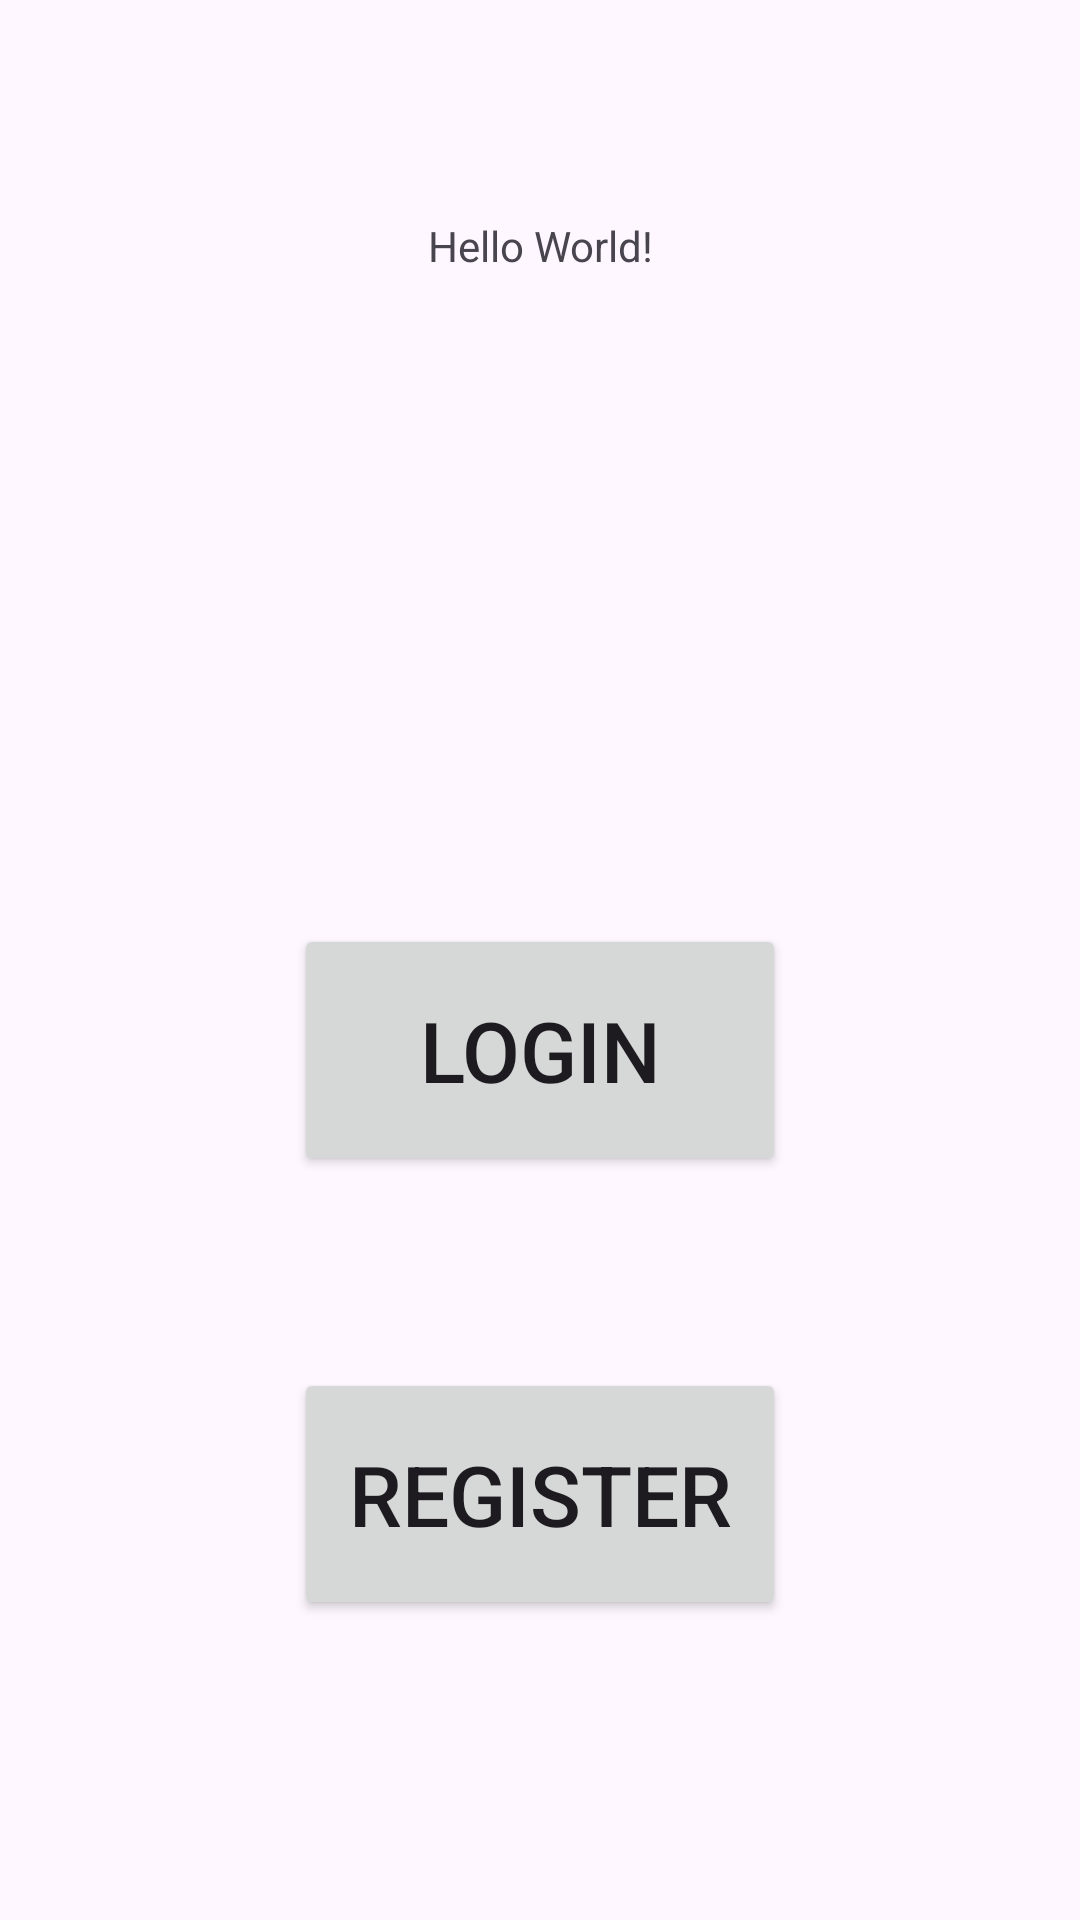

This screen was rendered from an Android layout file. Write that file and the resources it references.
<!-- AndroidManifest.xml: application theme Base.Theme.RoomateShopping -->
<!-- res/layout/activity_main.xml -->
<?xml version="1.0" encoding="utf-8"?>
<LinearLayout xmlns:android="http://schemas.android.com/apk/res/android"
    xmlns:app="http://schemas.android.com/apk/res-auto"
    xmlns:tools="http://schemas.android.com/tools"
    android:layout_width="match_parent"
    android:layout_height="match_parent"
    android:orientation="vertical"
    tools:context=".MainActivity">

    <TextView
        android:id="@+id/textView"
        android:layout_width="match_parent"
        android:layout_height="100dp"
        android:layout_gravity="center"
        android:layout_marginTop="32dp"
        android:layout_marginBottom="128dp"
        android:gravity="center"
        android:text="Hello World!" />

    <Button
        android:id="@+id/button4"
        android:layout_width="164dp"
        android:layout_height="84dp"
        android:layout_gravity="center"
        android:layout_marginStart="16dp"
        android:layout_marginTop="48dp"
        android:layout_marginEnd="16dp"
        android:layout_marginBottom="16dp"
        android:text="Login"
        android:textSize="28sp" />

    <Button
        android:id="@+id/button5"
        android:layout_width="164dp"
        android:layout_height="84dp"
        android:layout_gravity="center"
        android:layout_marginTop="48dp"
        android:gravity="center"
        android:text="Register"
        android:textSize="28sp" />

</LinearLayout>
<!-- resources referenced by this layout -->
<resources>
  <style name="Base.Theme.RoomateShopping" parent="Theme.Material3.DayNight.NoActionBar">
  
      </style>
</resources>
